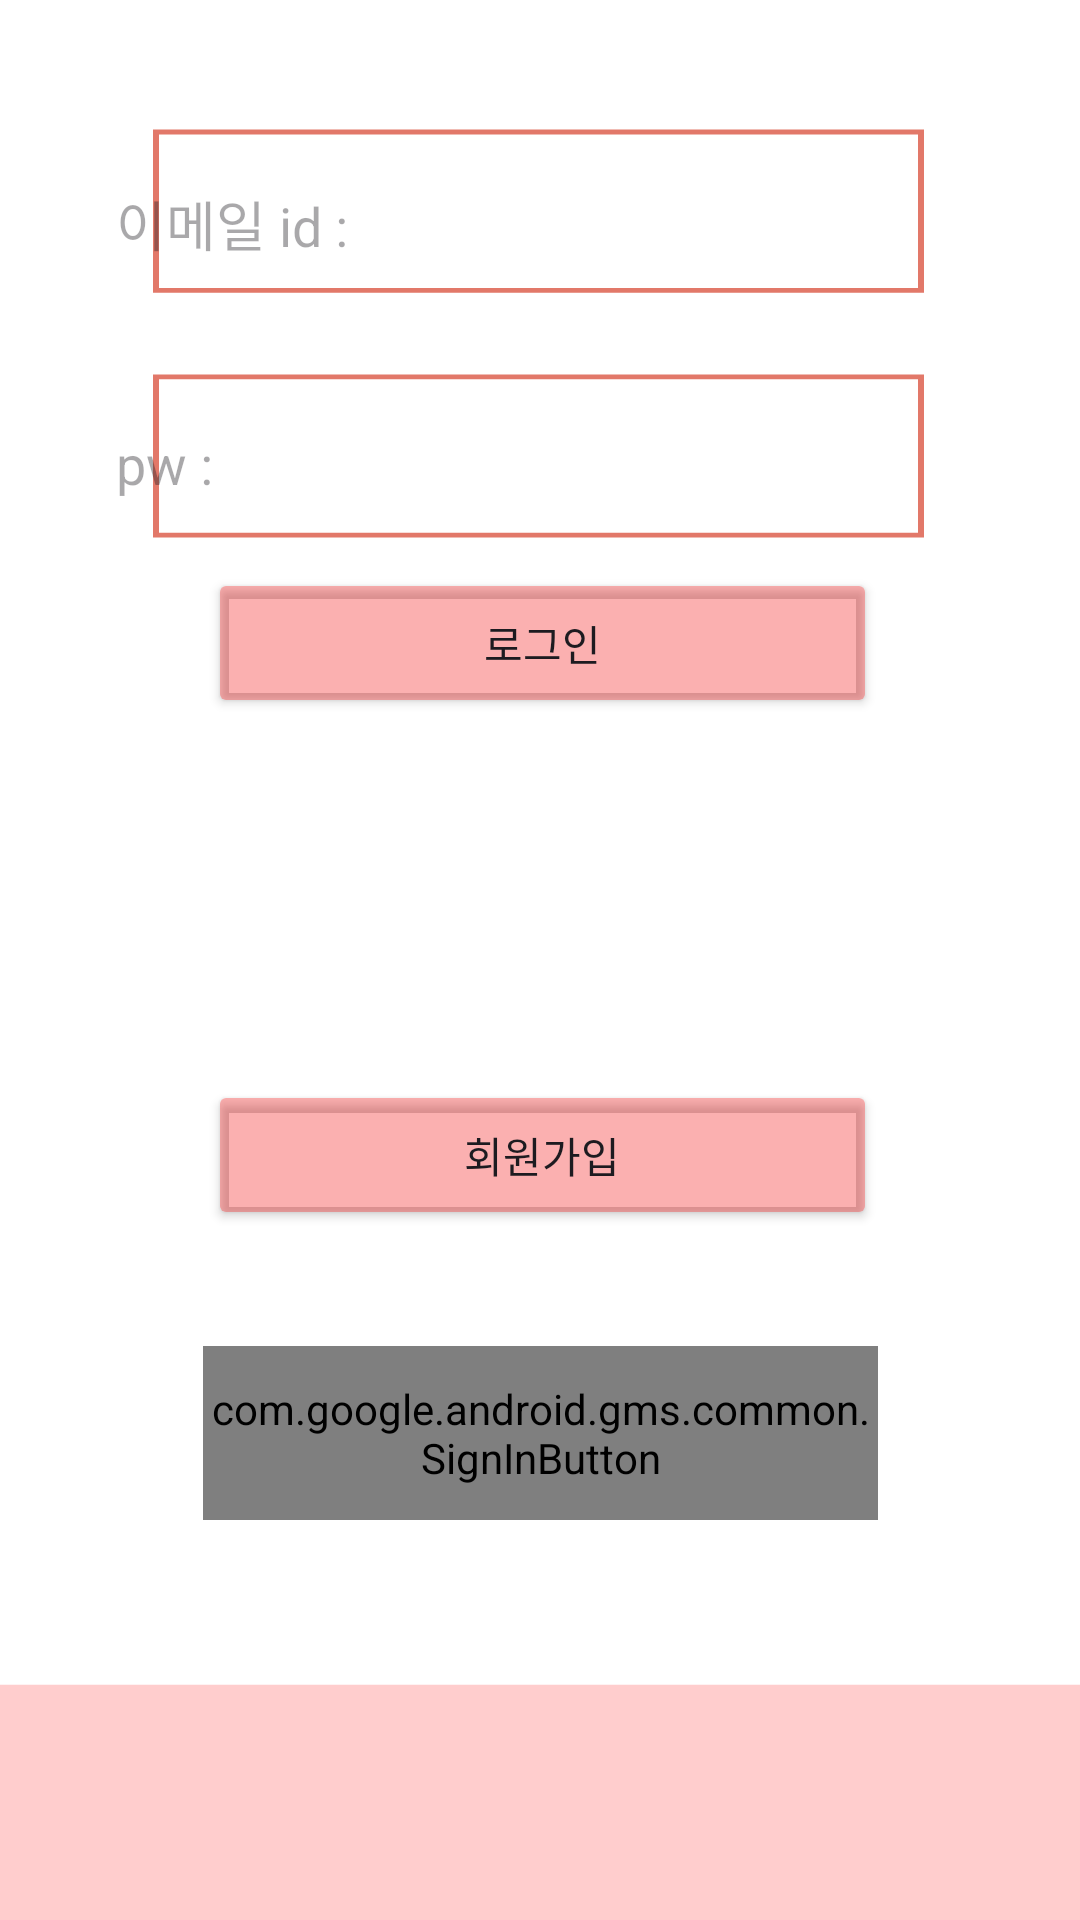

Produce the Android XML layout that renders to this screen, including the resource entries it uses.
<!-- AndroidManifest.xml: application theme Theme.Fill_plus -->
<!-- res/layout/activity_login1.xml -->
<?xml version="1.0" encoding="utf-8"?>
<androidx.constraintlayout.widget.ConstraintLayout xmlns:android="http://schemas.android.com/apk/res/android"
    xmlns:app="http://schemas.android.com/apk/res-auto"
    xmlns:tools="http://schemas.android.com/tools"
    android:id="@+id/input_text_1"
    android:layout_width="match_parent"
    android:layout_height="match_parent"
    tools:context=".login.loginActivity1">

    <TextView
        android:id="@+id/android_lar6"
        android:layout_width="fill_parent"
        android:layout_height="fill_parent"
        android:background="@drawable/android_login1"
        android:clipToOutline="true"

        tools:ignore="MissingConstraints,RedundantNamespace,UnusedAttribute"
        tools:layout_editor_absoluteX="0dp"
        tools:layout_editor_absoluteY="146dp" />

    <com.google.android.material.textfield.TextInputEditText
        android:id="@+id/이메일아이디"
        android:layout_width="282dp"
        android:layout_height="52dp"
        android:layout_weight="1"
        android:background="@null"
        android:hint="이메일 id :"
        app:layout_constraintBottom_toBottomOf="parent"
        app:layout_constraintEnd_toEndOf="parent"
        app:layout_constraintHorizontal_bias="0.496"
        app:layout_constraintStart_toStartOf="parent"
        app:layout_constraintTop_toTopOf="parent"
        app:layout_constraintVertical_bias="0.083"
        tools:ignore="MissingConstraints" />

    <com.google.android.material.textfield.TextInputEditText
        android:id="@+id/비밀번호"
        android:layout_width="282dp"
        android:layout_height="52dp"
        android:layout_weight="1"
        android:background="@null"
        android:hint="pw :"
        android:inputType="textPassword"
        app:layout_constraintBottom_toBottomOf="parent"
        app:layout_constraintEnd_toEndOf="parent"
        app:layout_constraintHorizontal_bias="0.496"
        app:layout_constraintStart_toStartOf="parent"
        app:layout_constraintTop_toTopOf="parent"
        app:layout_constraintVertical_bias="0.219"
        tools:ignore="MissingConstraints" />

    <com.google.android.gms.common.SignInButton
        android:id="@+id/btn_googleSignIn"
        android:layout_width="225dp"
        android:layout_height="58dp"
        app:layout_constraintBottom_toBottomOf="parent"
        app:layout_constraintEnd_toEndOf="parent"
        app:layout_constraintStart_toStartOf="parent"
        app:layout_constraintTop_toTopOf="@+id/android_lar6"
        app:layout_constraintVertical_bias="0.771">

    </com.google.android.gms.common.SignInButton>

    <Button
        android:id="@+id/회원가입버튼"
        android:layout_width="223dp"
        android:layout_height="50dp"
        android:backgroundTint="#51F30707"
        android:text="회원가입"
        app:layout_constraintBottom_toBottomOf="parent"
        app:layout_constraintEnd_toEndOf="parent"
        app:layout_constraintHorizontal_bias="0.505"
        app:layout_constraintStart_toStartOf="parent"
        app:layout_constraintTop_toTopOf="@+id/android_lar6"
        app:layout_constraintVertical_bias="0.61" />

    <Button
        android:id="@+id/로그인"
        android:layout_width="223dp"
        android:layout_height="50dp"
        android:backgroundTint="#51F30707"
        android:text="로그인"
        app:layout_constraintBottom_toBottomOf="parent"
        app:layout_constraintEnd_toEndOf="parent"
        app:layout_constraintHorizontal_bias="0.505"
        app:layout_constraintStart_toStartOf="parent"
        app:layout_constraintTop_toTopOf="@+id/android_lar6"
        app:layout_constraintVertical_bias="0.321" />


</androidx.constraintlayout.widget.ConstraintLayout>
<!-- resources referenced by this layout -->
<resources>
  <!-- drawable android_login1 (drawable) -->
  <?xml version="1.0" encoding="utf-8"?>
  <vector xmlns:android="http://schemas.android.com/apk/res/android"
      android:width="360dp"
      android:height="800dp"
      android:viewportWidth="360"
      android:viewportHeight="800">
      <path
          android:fillColor="#FFFFFFFF"
          android:pathData="M0 0H360V800H0z"/>
      <path
          android:fillColor="#FFFFFFFF"
          android:strokeColor="#FFE27869"
          android:strokeWidth="2"
          android:pathData="M52 55H307V121H52z"/>
      <path
          android:fillColor="#FFFFFFFF"
          android:strokeColor="#FFE27869"
          android:strokeWidth="2"
          android:pathData="M52 157H307V223H52z"/>
      <path
          android:fillColor="#FFFFCDCD"
          android:pathData="M0 700h90v100H0V700Z"/>
      <group>
          <clip-path
              android:pathData="M0 700h90v100H0V700Z"/>
          <path
              android:fillColor="#FFFFFFFF"
              android:pathData="M0 702h90v-4H0v4Z"/>
      </group>
      <path
          android:fillColor="#FFFFCDCD"
          android:pathData="M90 700h90v100H90V700Z"/>
      <group>
          <clip-path
              android:pathData="M90 700h90v100H90V700Z"/>
          <path
              android:fillColor="#FFFFFFFF"
              android:pathData="M90 702h90v-4H90v4Z"/>
      </group>
      <path
          android:fillColor="#FFFFCDCD"
          android:pathData="M180 700h90v100h-90V700Z"/>
      <group>
          <clip-path
              android:pathData="M180 700h90v100h-90V700Z"/>
          <path
              android:fillColor="#FFFFFFFF"
              android:pathData="M180 702h90v-4h-90v4Z"/>
      </group>
      <path
          android:fillColor="#FFFFCDCD"
          android:pathData="M270 700h90v100h-90V700Z"/>
      <group>
          <clip-path
              android:pathData="M270 700h90v100h-90V700Z"/>
          <path
              android:fillColor="#FFFFFFFF"
              android:pathData="M270 702h90v-4h-90v4Z"/>
      </group>
  </vector>
  <style name="Theme.Fill_plus" parent="Base.Theme.Fill_plus" />
  <style name="Base.Theme.Fill_plus" parent="Theme.Material3.DayNight.NoActionBar">
          
          
      </style>
</resources>
